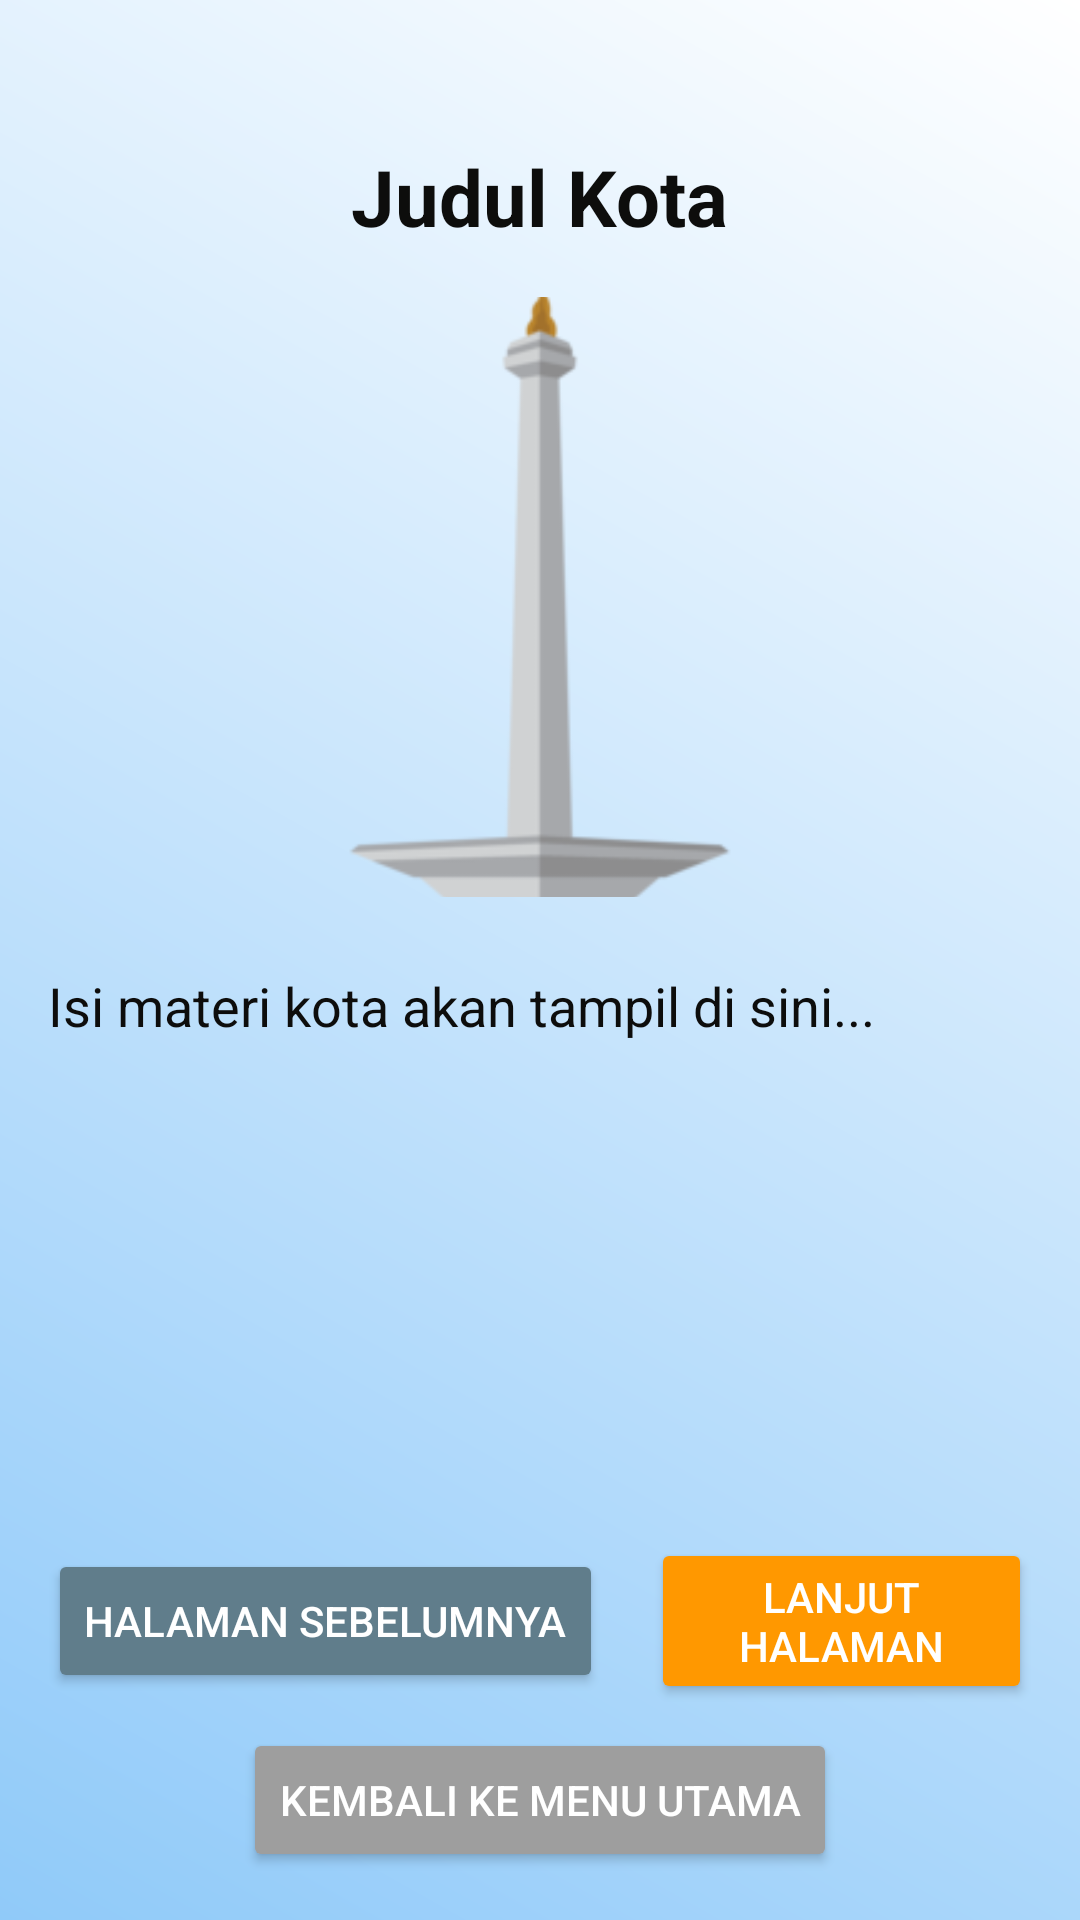

Android layout source for this screen:
<!-- AndroidManifest.xml: application theme Theme.ProjekKota -->
<!-- res/layout/materi.xml -->
<?xml version="1.0" encoding="utf-8"?>
<LinearLayout xmlns:android="http://schemas.android.com/apk/res/android"
    android:layout_width="match_parent"
    android:layout_height="match_parent"
    android:orientation="vertical"
    android:padding="16dp"
    android:gravity="center"
    android:background="@drawable/bg_gradient">

    
    <TextView
        android:id="@+id/tvJudulKota"
        android:layout_width="wrap_content"
        android:layout_height="wrap_content"
        android:text="Judul Kota"
        android:textSize="26sp"
        android:textStyle="bold"
        android:textColor="#0d0d0c"
        android:layout_marginTop="32dp"
        android:layout_marginBottom="16dp" />

    
    <ImageView
        android:id="@+id/imgKota"
        android:layout_width="300dp"
        android:layout_height="200dp"
        android:src="@drawable/jakarta"
        android:layout_marginBottom="24dp"
        android:scaleType="centerCrop" />

    
    <ScrollView
        android:layout_width="match_parent"
        android:layout_height="0dp"
        android:layout_weight="1"
        android:layout_marginBottom="16dp">

        <TextView
            android:id="@+id/tvMateri"
            android:layout_width="match_parent"
            android:layout_height="wrap_content"
            android:text="Isi materi kota akan tampil di sini..."
            android:textSize="18sp"
            android:textColor="#0d0d0c" />
    </ScrollView>

    
    <LinearLayout
        android:layout_width="match_parent"
        android:layout_height="wrap_content"
        android:orientation="horizontal"
        android:gravity="center"
        android:layout_marginBottom="8dp">

        <Button
            android:id="@+id/btnKotaPrev"
            android:layout_width="wrap_content"
            android:layout_height="wrap_content"
            android:text="Halaman Sebelumnya"
            android:backgroundTint="#607D8B"
            android:textColor="#FFFFFF" />

        <Button
            android:id="@+id/btnKotaNext"
            android:layout_width="wrap_content"
            android:layout_height="wrap_content"
            android:text="Lanjut Halaman"
            android:layout_marginStart="16dp"
            android:backgroundTint="#FF9800"
            android:textColor="#FFFFFF" />
    </LinearLayout>

    
    <Button
        android:id="@+id/btnKembaliUtama"
        android:layout_width="wrap_content"
        android:layout_height="wrap_content"
        android:text="Kembali ke Menu Utama"
        android:backgroundTint="#9E9E9E"
        android:textColor="#FFFFFF" />

</LinearLayout>
<!-- resources referenced by this layout -->
<resources>
  <!-- drawable bg_gradient (drawable) -->
  <?xml version="1.0" encoding="utf-8"?>
  <shape xmlns:android="http://schemas.android.com/apk/res/android"
      android:shape="rectangle">
  
      <gradient
          android:angle="45"
          android:startColor="#90CAF9"
          android:endColor="#FFFFFF"
          android:type="linear" />
  </shape>
  <!-- drawable jakarta: png bitmap (drawable, 7719 bytes) -->
  <style name="Theme.ProjekKota" parent="Theme.MaterialComponents.DayNight.DarkActionBar">
          
          <item name="colorPrimary">@color/purple_500</item>
          <item name="colorPrimaryVariant">@color/purple_700</item>
          <item name="colorOnPrimary">@color/white</item>
          
          <item name="colorSecondary">@color/teal_200</item>
          <item name="colorSecondaryVariant">@color/teal_700</item>
          <item name="colorOnSecondary">@color/black</item>
          
          <item name="android:statusBarColor">?attr/colorPrimaryVariant</item>
          
      </style>
  <!-- not gathered from this repository: default colours our renderer supplied (Android Studio template values) -->
  <color name="purple_500">#FF6200EE</color>
  <color name="purple_700">#FF3700B3</color>
  <color name="teal_200">#FF03DAC5</color>
  <color name="teal_700">#FF018786</color>
  <color name="black">#FF000000</color>
  <color name="white">#FFFFFFFF</color>
</resources>
